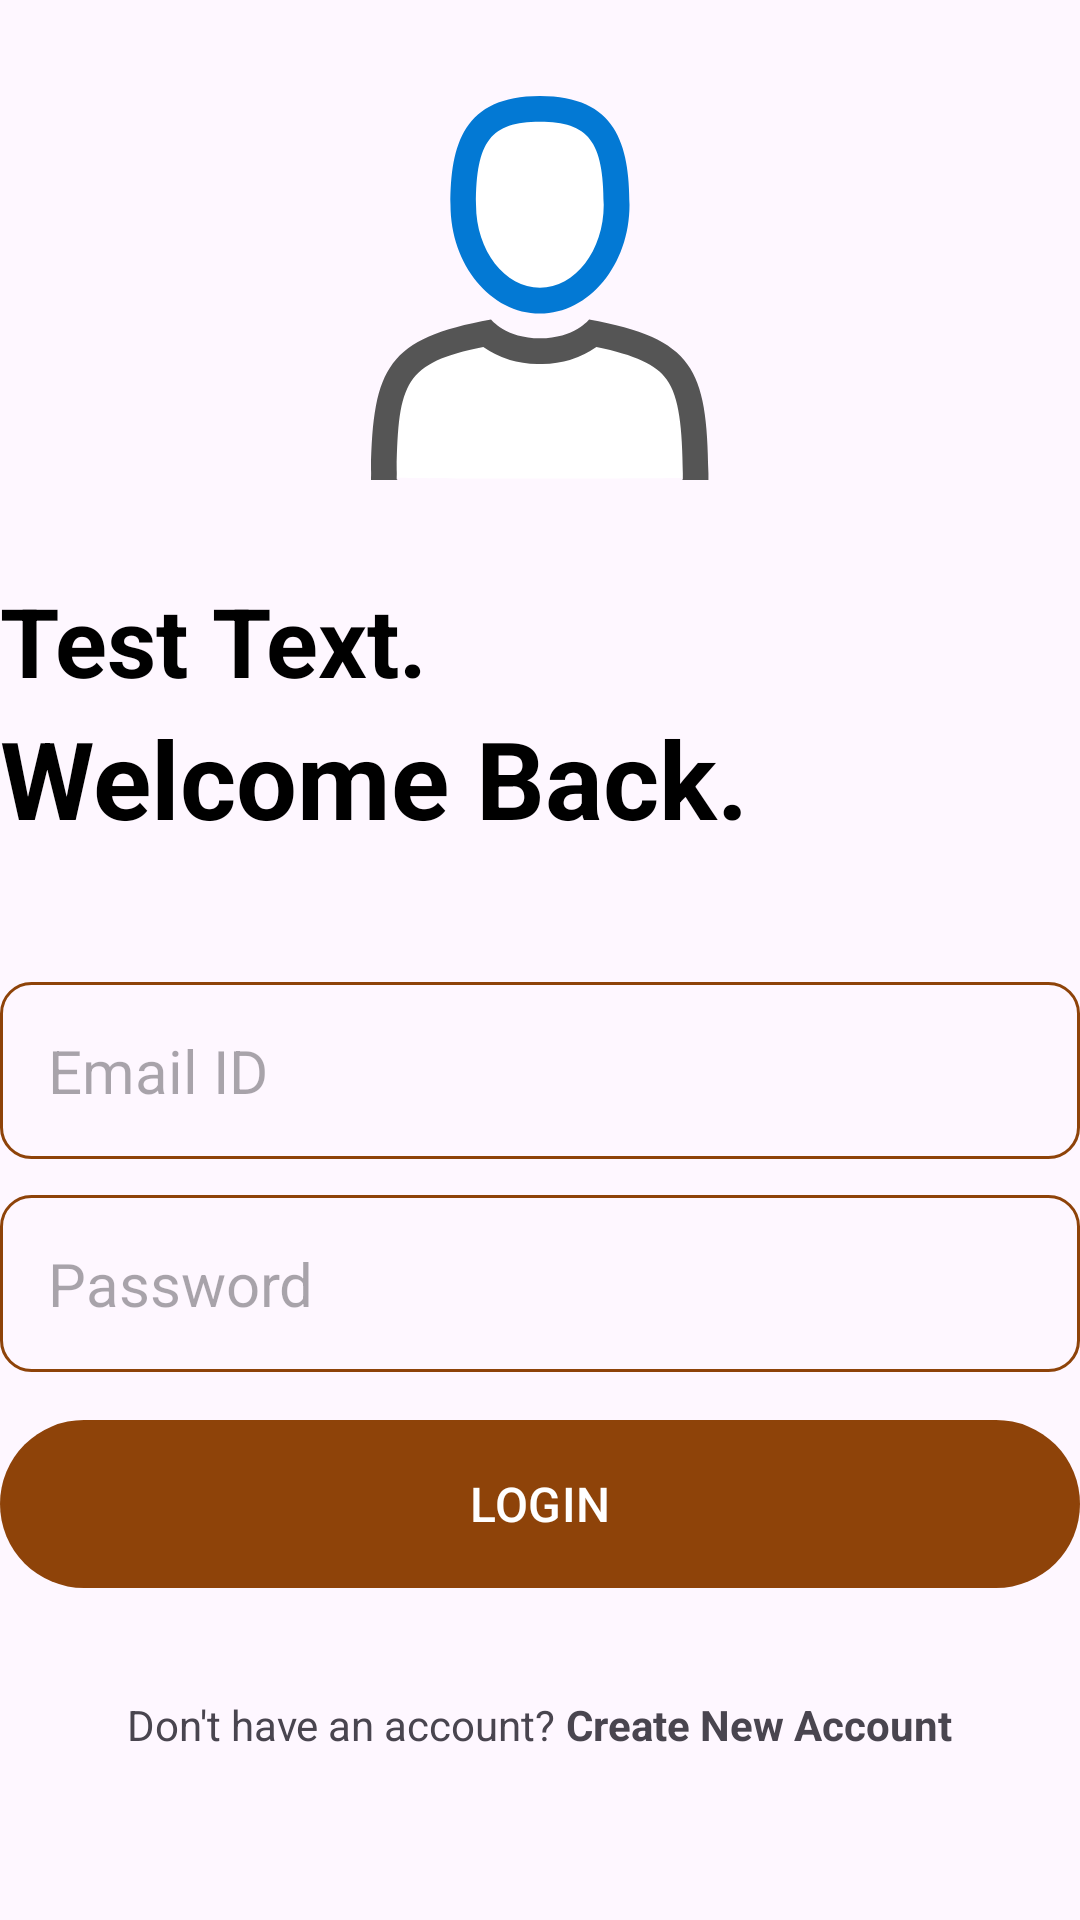

Produce the Android XML layout that renders to this screen, including the resource entries it uses.
<!-- AndroidManifest.xml: application theme Theme.MrVaultNote -->
<!-- res/layout/activity_login.xml -->
<?xml version="1.0" encoding="utf-8"?>
<RelativeLayout xmlns:android="http://schemas.android.com/apk/res/android"
    xmlns:tools="http://schemas.android.com/tools"
    android:id="@+id/main"
    android:layout_width="match_parent"
    android:layout_height="match_parent"
    android:layout_marginHorizontal="32dp"
    android:layout_marginVertical="16dp"
    tools:context=".Login">

    <ImageView
        android:id="@+id/ic_login"
        android:layout_width="128dp"
        android:layout_height="128dp"
        android:layout_centerHorizontal="true"
        android:layout_marginVertical="32dp"
        android:src="@drawable/ic_sign_up" />

    <LinearLayout
        android:id="@+id/Test_Text"
        android:layout_width="match_parent"
        android:layout_height="wrap_content"
        android:layout_below="@id/ic_login"
        android:orientation="vertical">

        <TextView
            android:layout_width="match_parent"
            android:layout_height="wrap_content"
            android:text="Test Text."
            android:textColor="@color/black"
            android:textSize="32sp"
            android:textStyle="bold" />

        <TextView
            android:layout_width="match_parent"
            android:layout_height="wrap_content"
            android:text="Welcome Back."
            android:textColor="@color/black"
            android:textSize="36sp"
            android:textStyle="bold" />

    </LinearLayout>

    <LinearLayout
        android:id="@+id/form_login_account"
        android:layout_width="match_parent"
        android:layout_height="wrap_content"
        android:layout_below="@+id/Test_Text"
        android:layout_marginVertical="32dp"
        android:orientation="vertical">

        <EditText
            android:id="@+id/email_text_box"
            android:layout_width="match_parent"
            android:layout_height="wrap_content"
            android:layout_marginTop="12dp"
            android:background="@drawable/rounded_corner"
            android:hint="Email ID"
            android:inputType="textEmailAddress"
            android:padding="16dp"
            android:textSize="20sp" />

        <EditText
            android:id="@+id/password_text_box"
            android:layout_width="match_parent"
            android:layout_height="wrap_content"
            android:layout_marginTop="12dp"
            android:background="@drawable/rounded_corner"
            android:hint="Password"
            android:inputType="textPassword"
            android:padding="16dp"
            android:textSize="20sp" />

        <com.google.android.material.button.MaterialButton
            android:id="@+id/login_button"
            android:layout_width="match_parent"
            android:layout_height="64dp"
            android:layout_marginTop="12dp"
            android:text="LOGIN"
            android:textSize="16dp" />

        <ProgressBar
            android:id="@+id/progressbar_login_account"
            android:layout_width="24dp"
            android:layout_height="24dp"
            android:layout_gravity="center"
            android:layout_marginTop="12dp"
            android:visibility="gone" />

    </LinearLayout>

    <LinearLayout
        android:layout_width="match_parent"
        android:layout_height="wrap_content"
        android:layout_below="@id/form_login_account"
        android:gravity="center"
        android:orientation="horizontal">

        <TextView
            android:layout_width="wrap_content"
            android:layout_height="wrap_content"
            android:text="Don't have an account? " />

        <TextView
            android:id="@+id/create_new_account_view_button"
            android:layout_width="wrap_content"
            android:layout_height="wrap_content"
            android:text="Create New Account"
            android:textStyle="bold" />


    </LinearLayout>

</RelativeLayout>
<!-- resources referenced by this layout -->
<resources>
  <color name="black">#FF000000</color>
  <!-- drawable ic_sign_up (drawable) -->
  <vector xmlns:android="http://schemas.android.com/apk/res/android" android:height="145.2849dp" android:viewportHeight="47.49" android:viewportWidth="41.84" android:width="128dp">
        
      <path android:fillColor="#fff" android:pathData="M10.96,13.45a9.96,12.1 0,1 0,19.92 0a9.96,12.1 0,1 0,-19.92 0z"/>
        
      <path android:fillColor="#fff" android:pathData="M41.06,46.62c-0.2,-12.56 -1.84,-16.13 -14.39,-18.4 0,0 -1.76,2.25 -5.88,2.25s-5.88,-2.25 -5.88,-2.25C2.49,30.46 0.75,34 0.52,46.21v0.94c0,0.22 40.6,0.21 40.6,0 -0.04,0.07 -0.04,0.27 -0.06,-0.53Z"/>
        
      <path android:fillColor="#0379d4" android:pathData="M20.92,3.18c6,0 7.89,2.4 7.89,10.27 0,5.67 -3.54,10.27 -7.89,10.27S13,19.12 13,13.45c0,-7.87 1.84,-10.27 7.89,-10.27m0,-3.18C11.47,0 9.84,6 9.84,13.45s5,13.46 11.08,13.46S32,20.88 32,13.45 30.37,0 20.92,0Z"/>
        
      <path android:fillColor="#555" android:pathData="m3.3,47.49 l-0.12,-0.1v-0.26a8.37,8.37 0,0 0,0 -0.89c0.21,-10.78 1,-13.25 10.72,-15.19a11.85,11.85 0,0 0,7 2.09,11.79 11.79,0 0,0 7,-2.09c4.83,1 7.39,2.17 8.7,4 1.57,2.16 1.94,6.06 2,11.64v0.72a1.54,1.54 0,0 1,-0.13 0.12h3.3v-0.89C41.61,33.66 39.92,30 27,27.63c0,0 -1.83,2.33 -6.07,2.33s-6.07,-2.33 -6.07,-2.33C2.06,29.94 0.27,33.58 0,46.18a9.29,9.29 0,0 1,0 1v0.3Z"/>
      
  </vector>
  <!-- drawable rounded_corner (drawable) -->
  <?xml version="1.0" encoding="utf-8"?>
  <shape xmlns:android="http://schemas.android.com/apk/res/android"
      android:shape="rectangle">
      <corners android:radius="10dp"/>
      <stroke android:width="1dp" android:color="@color/mr_color"/>
  
  </shape>
  <style name="Theme.MrVaultNote" parent="Base.Theme.MrVaultNote" />
  <color name="mr_color">#8E4309</color>
  <style name="Base.Theme.MrVaultNote" parent="Theme.Material3.DayNight.NoActionBar">
          
          <item name="colorPrimary">@color/mr_color</item>
          <item name="colorPrimaryVariant">@color/mr_color</item>
          <item name="colorOnPrimary">@color/white</item>
      </style>
  <color name="white">#FFFFFFFF</color>
</resources>
